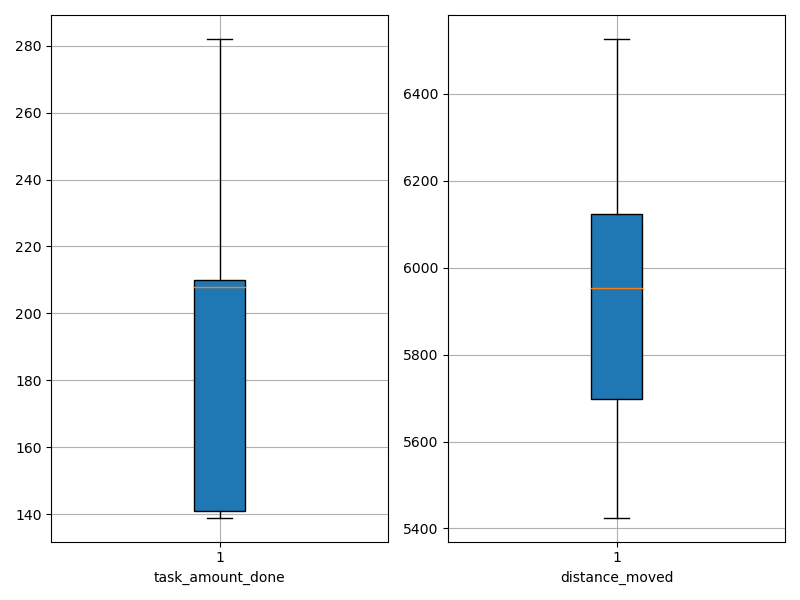

Data behind this chart, as committed beside it:
agent_id, task_amount_done, distance_moved
0, 212.0, 5425
1, 209.0, 5607
2, 141.0, 6182
3, 208.0, 5716
4, 139.0, 5592
5, 141.0, 6526
6, 141.0, 6440
7, 208.0, 6116
8, 139.0, 5727
9, 141.0, 5953
10, 213.0, 6052
11, 209.0, 5953
12, 209.0, 5960
13, 211.0, 5891
14, 141.0, 6317
15, 282.0, 5554
16, 210.0, 6146
17, 208.0, 5830
18, 208.0, 5646
19, 210.0, 5953
